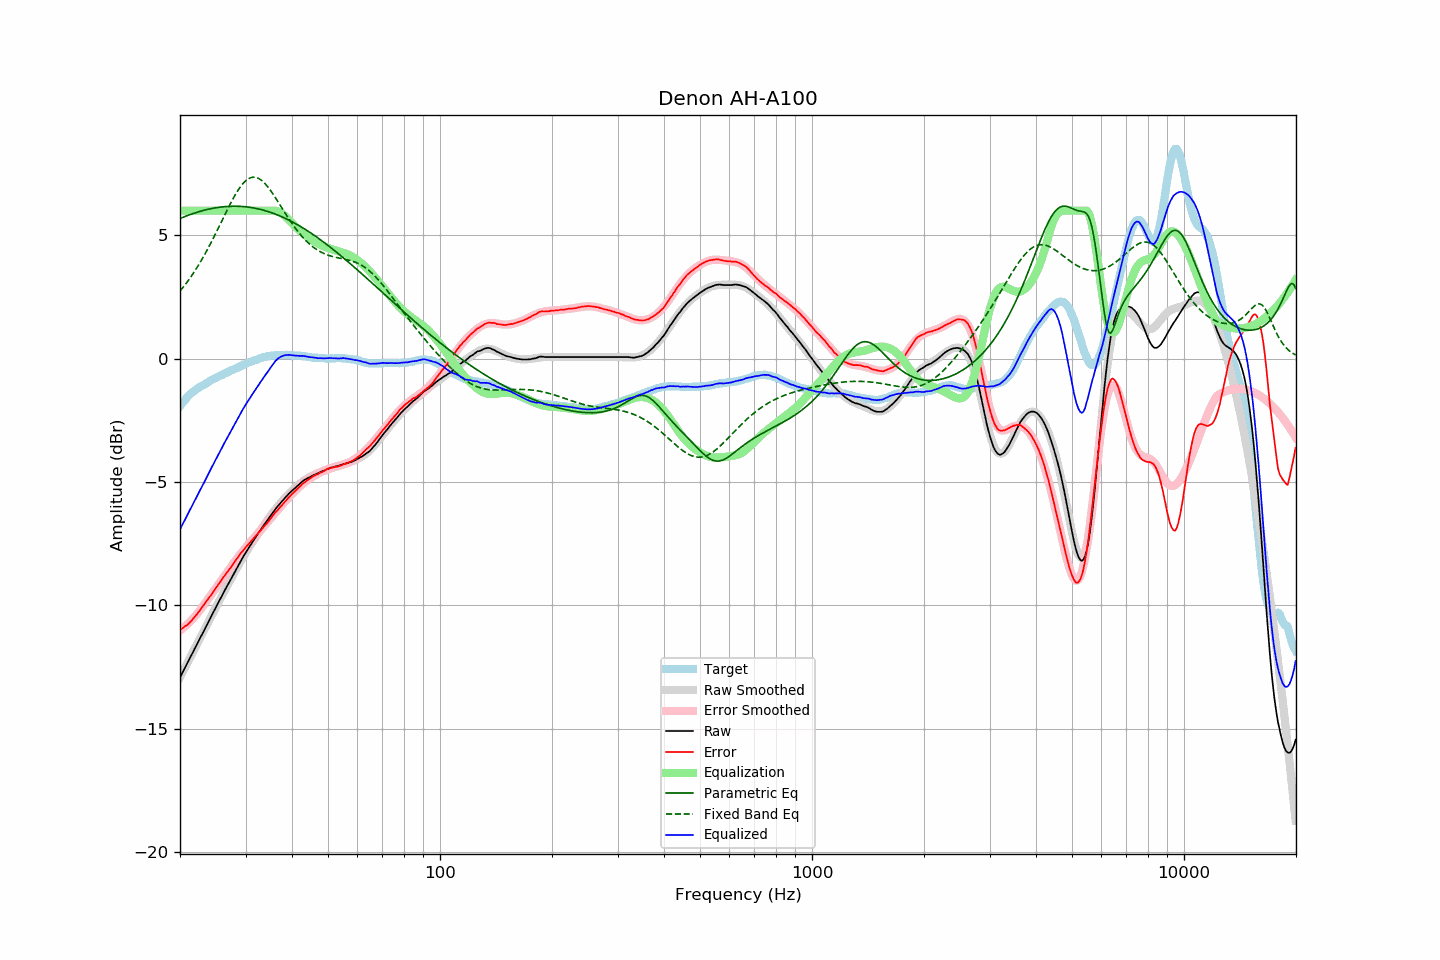

Data behind this chart, as committed beside it:
frequency, raw, error, smoothed, error_smoothed, equalization, parametric_eq, fixed_band_eq, equalized_raw, equalized_smoothed, target
20.00, -12.93, -11.00, -12.92, -11.02, 6.00, 5.68, 2.74, -6.93, -6.92, -1.93
20.20, -12.80, -10.96, -12.79, -10.97, 6.00, 5.71, 2.82, -6.80, -6.79, -1.84
20.40, -12.66, -10.91, -12.67, -10.92, 6.00, 5.73, 2.90, -6.66, -6.67, -1.76
20.61, -12.54, -10.85, -12.54, -10.86, 6.00, 5.76, 2.98, -6.54, -6.54, -1.69
20.81, -12.41, -10.82, -12.41, -10.80, 6.00, 5.79, 3.07, -6.41, -6.41, -1.60
21.02, -12.29, -10.77, -12.29, -10.74, 6.00, 5.81, 3.15, -6.29, -6.29, -1.52
21.23, -12.16, -10.70, -12.16, -10.68, 6.00, 5.83, 3.24, -6.16, -6.16, -1.46
21.44, -12.03, -10.64, -12.03, -10.61, 6.00, 5.86, 3.34, -6.03, -6.03, -1.40
21.66, -11.91, -10.56, -11.91, -10.54, 6.00, 5.88, 3.43, -5.91, -5.91, -1.35
21.87, -11.77, -10.48, -11.78, -10.47, 6.00, 5.90, 3.53, -5.77, -5.78, -1.30
22.09, -11.65, -10.41, -11.65, -10.40, 6.00, 5.92, 3.63, -5.65, -5.65, -1.25
22.31, -11.52, -10.32, -11.52, -10.32, 6.00, 5.94, 3.74, -5.52, -5.52, -1.20
22.54, -11.40, -10.24, -11.40, -10.24, 6.00, 5.96, 3.84, -5.40, -5.40, -1.16
22.76, -11.27, -10.14, -11.27, -10.15, 6.00, 5.98, 3.95, -5.27, -5.27, -1.12
22.99, -11.15, -10.06, -11.14, -10.06, 6.00, 6.00, 4.07, -5.15, -5.14, -1.09
23.22, -11.02, -9.96, -11.01, -9.97, 6.00, 6.02, 4.18, -5.02, -5.01, -1.05
23.45, -10.89, -9.87, -10.88, -9.88, 6.00, 6.03, 4.30, -4.89, -4.88, -1.01
23.69, -10.76, -9.79, -10.76, -9.79, 6.00, 6.05, 4.42, -4.76, -4.76, -0.97
23.92, -10.62, -9.69, -10.63, -9.70, 6.00, 6.06, 4.54, -4.62, -4.63, -0.93
24.16, -10.49, -9.61, -10.50, -9.61, 6.00, 6.08, 4.66, -4.49, -4.50, -0.88
24.40, -10.37, -9.52, -10.37, -9.51, 6.00, 6.09, 4.79, -4.37, -4.37, -0.85
24.65, -10.25, -9.42, -10.25, -9.42, 6.00, 6.10, 4.92, -4.25, -4.25, -0.82
24.89, -10.11, -9.32, -10.12, -9.33, 6.00, 6.11, 5.05, -4.11, -4.12, -0.79
25.14, -9.99, -9.24, -9.99, -9.24, 6.00, 6.12, 5.18, -3.99, -3.99, -0.75
25.39, -9.86, -9.14, -9.87, -9.15, 6.00, 6.13, 5.31, -3.86, -3.87, -0.72
25.65, -9.75, -9.06, -9.75, -9.05, 6.00, 6.14, 5.45, -3.75, -3.75, -0.69
25.91, -9.63, -8.96, -9.62, -8.96, 6.00, 6.15, 5.58, -3.63, -3.62, -0.67
26.16, -9.49, -8.86, -9.50, -8.87, 6.00, 6.16, 5.71, -3.49, -3.50, -0.64
26.43, -9.38, -8.78, -9.38, -8.78, 6.00, 6.16, 5.85, -3.38, -3.38, -0.60
26.69, -9.26, -8.69, -9.26, -8.69, 6.00, 6.17, 5.98, -3.26, -3.26, -0.57
26.96, -9.14, -8.60, -9.13, -8.60, 6.00, 6.17, 6.11, -3.14, -3.13, -0.54
27.23, -9.02, -8.52, -9.01, -8.50, 6.00, 6.18, 6.24, -3.02, -3.01, -0.50
27.50, -8.90, -8.43, -8.89, -8.41, 6.00, 6.18, 6.36, -2.90, -2.89, -0.47
27.77, -8.77, -8.32, -8.77, -8.32, 6.00, 6.18, 6.49, -2.77, -2.77, -0.45
28.05, -8.66, -8.24, -8.65, -8.24, 6.00, 6.18, 6.60, -2.66, -2.65, -0.41
28.33, -8.54, -8.14, -8.53, -8.15, 6.00, 6.18, 6.71, -2.54, -2.53, -0.39
28.62, -8.42, -8.05, -8.42, -8.06, 6.00, 6.18, 6.82, -2.42, -2.42, -0.36
28.90, -8.30, -7.97, -8.30, -7.98, 6.00, 6.17, 6.91, -2.30, -2.30, -0.32
29.19, -8.18, -7.87, -8.19, -7.89, 6.00, 6.17, 7.00, -2.18, -2.19, -0.31
29.48, -8.07, -7.81, -8.07, -7.81, 6.00, 6.17, 7.08, -2.07, -2.07, -0.26
29.78, -7.96, -7.72, -7.96, -7.73, 6.00, 6.16, 7.16, -1.96, -1.96, -0.24
30.08, -7.85, -7.64, -7.86, -7.65, 6.00, 6.15, 7.22, -1.85, -1.86, -0.21
30.38, -7.75, -7.57, -7.75, -7.57, 6.00, 6.15, 7.27, -1.75, -1.75, -0.18
30.68, -7.65, -7.50, -7.65, -7.49, 6.00, 6.14, 7.31, -1.65, -1.65, -0.15
30.99, -7.55, -7.42, -7.54, -7.42, 6.00, 6.13, 7.33, -1.55, -1.54, -0.13
31.30, -7.45, -7.34, -7.44, -7.34, 6.00, 6.12, 7.35, -1.45, -1.44, -0.10
31.61, -7.35, -7.27, -7.34, -7.27, 6.00, 6.11, 7.36, -1.35, -1.34, -0.07
31.93, -7.25, -7.19, -7.25, -7.20, 6.00, 6.09, 7.35, -1.25, -1.25, -0.06
32.24, -7.15, -7.12, -7.15, -7.12, 6.00, 6.08, 7.33, -1.15, -1.15, -0.04
32.57, -7.06, -7.05, -7.05, -7.05, 6.00, 6.07, 7.30, -1.06, -1.05, -0.01
32.89, -6.96, -6.98, -6.96, -6.97, 6.00, 6.05, 7.26, -0.96, -0.96, 0.02
33.22, -6.87, -6.90, -6.86, -6.90, 6.00, 6.03, 7.21, -0.87, -0.86, 0.04
33.55, -6.77, -6.82, -6.77, -6.82, 6.00, 6.02, 7.15, -0.77, -0.77, 0.06
33.89, -6.68, -6.74, -6.67, -6.74, 6.00, 6.00, 7.09, -0.68, -0.67, 0.07
34.23, -6.59, -6.68, -6.58, -6.67, 6.00, 5.98, 7.01, -0.59, -0.58, 0.09
34.57, -6.50, -6.60, -6.49, -6.59, 6.00, 5.96, 6.93, -0.50, -0.49, 0.10
34.92, -6.40, -6.51, -6.40, -6.51, 6.00, 5.94, 6.85, -0.40, -0.40, 0.11
35.27, -6.31, -6.44, -6.31, -6.43, 6.00, 5.92, 6.75, -0.31, -0.31, 0.13
35.62, -6.22, -6.34, -6.22, -6.35, 6.00, 5.89, 6.66, -0.22, -0.22, 0.13
35.97, -6.13, -6.26, -6.14, -6.28, 6.00, 5.87, 6.56, -0.13, -0.14, 0.13
... 635 more rows
